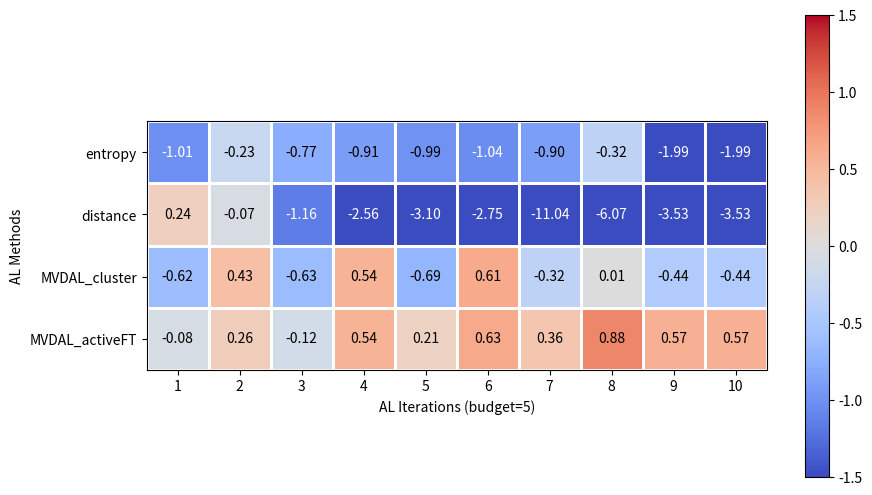

The script that saved this image:
import matplotlib.pyplot as plt
import numpy as np
from matplotlib.ticker import FixedLocator

# Random strategy values (assuming these are provided by you)
random_values = np.array([0.6601, 0.6603, 0.6639, 0.662, 0.6653, 0.6611, 0.6638, 0.6586, 0.6617, 0.6617])
# random_values = np.array([0.6492, 0.6634, 0.6555, 0.6594, 0.6615])
# Actual values for the methods without the differences applied
actual_values = np.array([
    [0.6593, 0.6629, 0.6627, 0.6674, 0.6674, 0.6674, 0.6674, 0.6674, 0.6674, 0.6674],
    [0.6539, 0.6646, 0.6576, 0.6674, 0.6584, 0.6672, 0.6606, 0.6587, 0.6573, 0.6573],
    [0.6625, 0.6596, 0.6523, 0.6364, 0.6343, 0.6336, 0.5534, 0.5979, 0.6264, 0.6264],
    [0.6500, 0.6580, 0.6562, 0.6529, 0.6554, 0.6507, 0.6548, 0.6554, 0.6418, 0.6418]
])

# actual_values = np.array([
#     [0.65, 0.658, 0.6562, 0.6529, 0.6554],
#     [0.6625, 0.6596, 0.6523, 0.6364, 0.6343],
#     [0.6539, 0.6646, 0.6576, 0.6674, 0.6584, 0.6672, 0.6607, 0.6587, 0.6573, 0.6573],
#     [0.6593, 0.6629, 0.6627, 0.6674, 0.6674, 0.6674, 0.6674, 0.6674, 0.6674, 0.6674],
# ])

# Compute the differences between actual values and random values
values = (actual_values - random_values) * 100

# Data from the image
methods = ['MVDAL_activeFT', 'MVDAL_cluster', 'distance', 'entropy']
al_num = ['1', '2', '3', '4', '5', '6', '7', '8', '9', '10']

# Create a figure and axis with a specific size
fig, ax = plt.subplots(figsize=(10, 6))  # Width x Height in inches
cmap = plt.get_cmap('coolwarm')
# Set the aspect of the plot to 'auto', 'equal', or a numeric value
ax.set_aspect('equal')  # Makes each cell square

# Create a mesh grid and plot
x = np.arange(len(al_num) + 1)
y = np.arange(len(methods) + 1)
cax = ax.pcolormesh(x, y, values, cmap=cmap, edgecolors='white', linewidth=1, vmin=-1.5, vmax=1.5)

# Add color bar
fig.colorbar(cax)

# Set ticks
ax.set_xticks(x[:-1] + 0.5)
ax.set_yticks(y[:-1] + 0.5)

# Fix the tick labels issue by specifying tick locations explicitly
ax.xaxis.set_major_locator(FixedLocator(x[:-1] + 0.5))
ax.yaxis.set_major_locator(FixedLocator(y[:-1] + 0.5))

# Set labels
ax.set_xticklabels(al_num)
ax.set_yticklabels(methods)

# Set axis labels
ax.set_xlabel('AL Iterations (budget=5)')
ax.set_ylabel('AL Methods')

# Annotate each cell with the numeric value
for (i, j), val in np.ndenumerate(values):
    ax.text(j + 0.5, i + 0.5, f'{val:.2f}', ha='center', va='center', color='white' if abs(val) > 1 else 'black')

plt.show()
